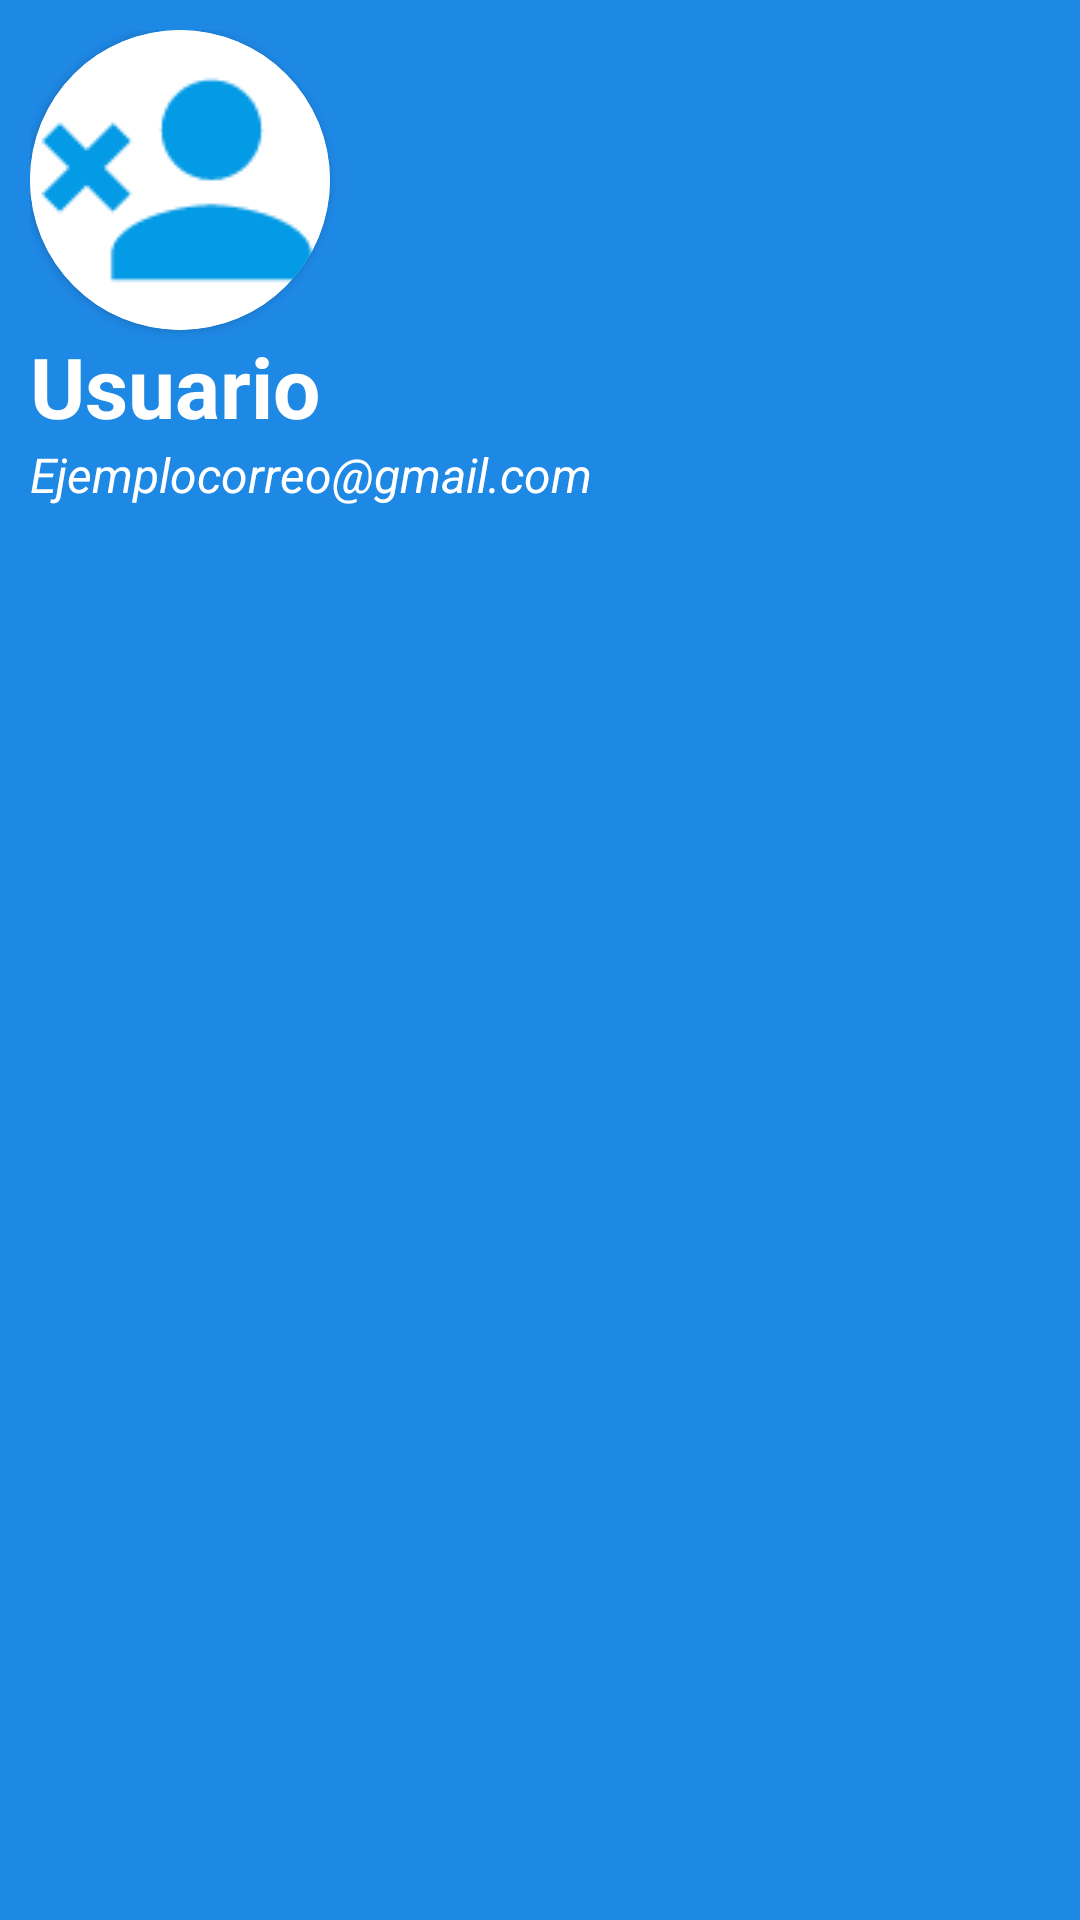

Produce the Android XML layout that renders to this screen, including the resource entries it uses.
<!-- AndroidManifest.xml: application theme Theme.CompraEIntercambia -->
<!-- res/layout/header_menu.xml -->
<?xml version="1.0" encoding="utf-8"?>
<LinearLayout xmlns:android="http://schemas.android.com/apk/res/android"
    xmlns:app="http://schemas.android.com/apk/res-auto"
    android:layout_width="match_parent"
    android:layout_height="wrap_content"
    android:background="#1E88E5"
    android:orientation="vertical"
    android:padding="10dp">

    <androidx.cardview.widget.CardView
        android:layout_width="100dp"
        android:layout_height="100dp"
        app:cardCornerRadius="50dp">

        <ImageView
            android:id="@+id/ivUserImage"
            android:layout_width="match_parent"
            android:layout_height="match_parent"
            android:scaleType="fitCenter"
            android:src="@drawable/no_logged"/>
    </androidx.cardview.widget.CardView>

    <TextView
        android:id="@+id/tvUserName"
        android:layout_width="wrap_content"
        android:layout_height="wrap_content"
        android:text="Usuario"
        android:textColor="@color/white"
        android:textSize="28sp"
        android:textStyle="bold" />

    <TextView
        android:id="@+id/tvUserEmail"
        android:layout_width="wrap_content"
        android:layout_height="wrap_content"
        android:text="Ejemplocorreo@gmail.com"
        android:textColor="@color/white"
        android:textSize="16sp"
        android:textStyle="italic" />

</LinearLayout>
<!-- resources referenced by this layout -->
<resources>
  <color name="white">#FFFFFFFF</color>
  <!-- drawable no_logged: png bitmap (drawable, 1611 bytes) -->
  <style name="Theme.CompraEIntercambia" parent="Theme.MaterialComponents.DayNight.DarkActionBar">
          
          
          <item name="colorPrimary">@color/blue_1</item>
          <item name="colorPrimaryVariant">@color/blue_1</item>
         
          <item name="colorOnPrimary">@color/white</item>
          
          <item name="colorSecondary">@color/teal_200</item>
          <item name="colorSecondaryVariant">@color/teal_700</item>
          <item name="colorOnSecondary">@color/black</item>
          
          <item name="android:statusBarColor" tools:targetApi="l">?attr/colorPrimaryVariant</item>
          
      </style>
  <color name="blue_1">#1E88E5</color>
  <color name="teal_200">#FF03DAC5</color>
  <color name="teal_700">#FF018786</color>
  <color name="black">#FF000000</color>
</resources>
